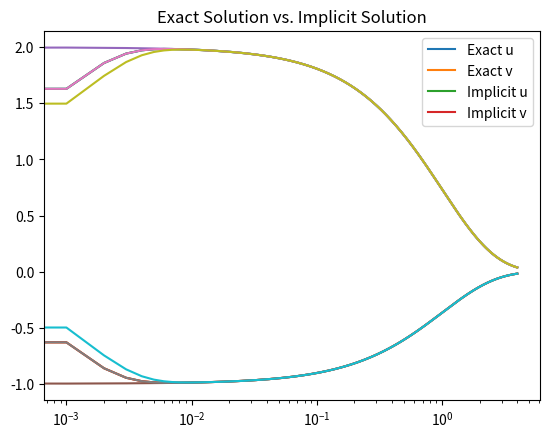

Write the Python code that produced this figure.
# -*- coding: utf-8 -*-
"""
Created on Thu Nov 12 18:32:31 2020

@author: pbuttles
"""

import numpy as np
import matplotlib.pyplot as plt

C = np.array([[-998.0,-1998.0],[999.0,1999.0]]) # matrix from set of equations, all times -1

# computes exact solution from equations we analytically solved in class
def ExactSol(xvec):
    u = 2*np.exp(-xvec) - np.exp(-1000*xvec)
    v = -np.exp(-xvec) + np.exp(-1000*xvec)
    return u,v

# computes explicit integration as I - hC
def ExplicitIntegrate(xstart, xstop, h, ystart):
    xvec = np.arange(xstart,xstop+h,h)
    n = len(xvec)
    yvec = np.zeros([n,2])
    M = np.identity(len(C)) - h*C
    yvec[0] = ystart
    for i in range(1,n):
        yvec[i] = M@yvec[i-1]
    return xvec, yvec

# mimics the above function but for inv(I + hC)
def ImplicitIntegrate(xstart, xstop, h, ystart):
    xvec = np.arange(xstart,xstop+h,h)
    n = len(xvec)
    yvec = np.zeros([n,2])
    M = np.linalg.inv(np.identity(len(C)) + h*C)
    yvec[0] = ystart
    for i in range(1,n):
        yvec[i] = M@yvec[i-1]
    return xvec, yvec 

ystart = np.array([1,0])
h=0.001

# plots exact solution on its own
x = np.arange(0,4,h)
u,v = ExactSol(x)
plt.plot(x,u, label="Exact u")
plt.plot(x,v, label="Exact v")
plt.xscale("log")
plt.title("Exact Solution")
plt.legend()
plt.show()

# plots exact solution vs. explicit integration solution
xvec, yvec = ExplicitIntegrate(0,4,h,ystart)
plt.plot(x,u)
plt.plot(x,v)
plt.plot(xvec,yvec)
plt.xscale("log")
plt.title("Exact Solution vs. Explicit Solution")
plt.legend(["Exact u","Exact v","Explicit u","Explicit v"])
plt.show()

# plots exact solution vs. implicit integration solution
xvec, yvec = ImplicitIntegrate(0,4,h,ystart)
plt.plot(x,u)
plt.plot(x,v)
plt.plot(xvec,yvec)
plt.xscale("log")
plt.title("Exact Solution vs. Implicit Solution")
plt.legend(["Exact u","Exact v","Implicit u","Implicit v"])
plt.show()